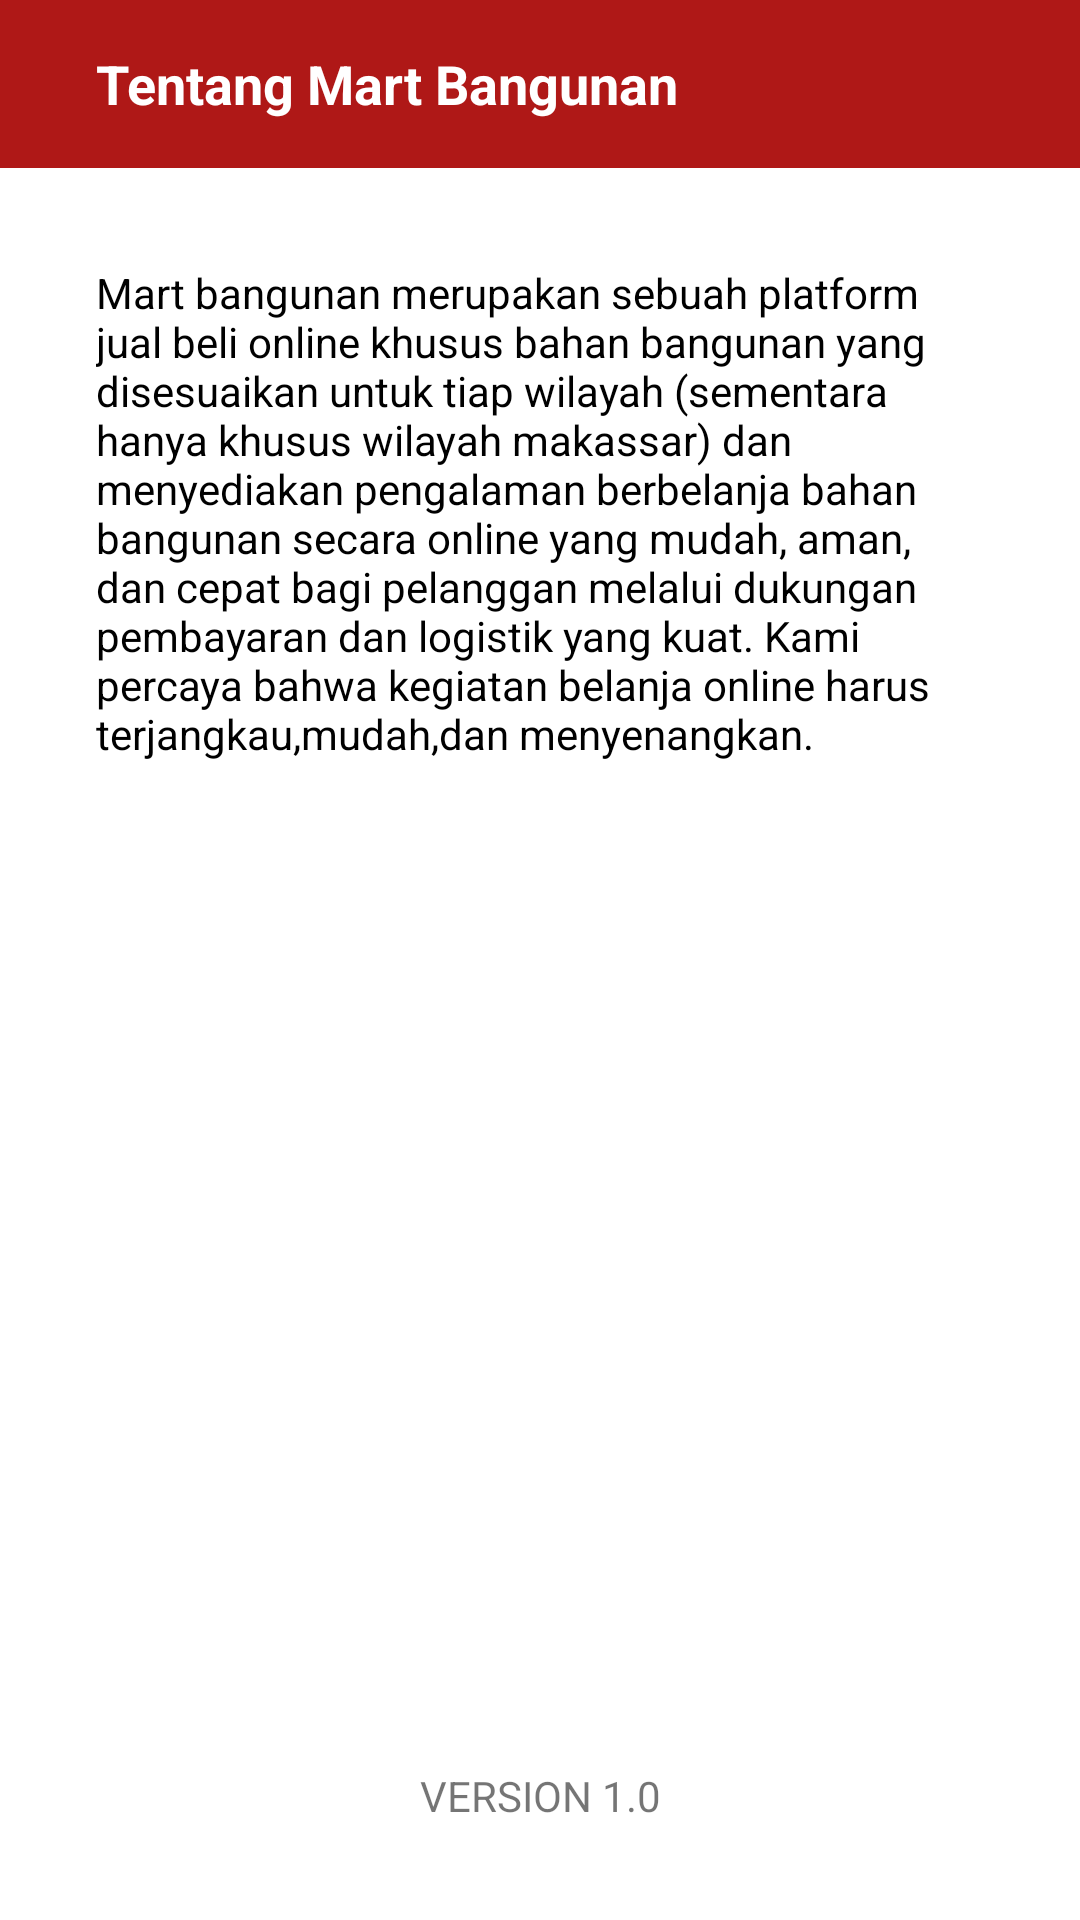

Layout XML and referenced resources for this Android screen:
<!-- AndroidManifest.xml: application theme Theme.MartBangunan -->
<!-- res/layout/activity_about.xml -->
<?xml version="1.0" encoding="utf-8"?>
<androidx.constraintlayout.widget.ConstraintLayout xmlns:android="http://schemas.android.com/apk/res/android"
    xmlns:app="http://schemas.android.com/apk/res-auto"
    xmlns:tools="http://schemas.android.com/tools"
    android:layout_width="match_parent"
    android:layout_height="match_parent"
    tools:context=".ui.activity.AboutActivity">

    <com.google.android.material.appbar.AppBarLayout
        android:id="@+id/appBar"
        android:layout_width="match_parent"
        android:layout_height="wrap_content"
        app:layout_constraintEnd_toEndOf="parent"
        app:layout_constraintStart_toStartOf="parent"
        app:layout_constraintTop_toTopOf="parent">

        <androidx.appcompat.widget.Toolbar
            android:id="@+id/toolbar"
            android:layout_width="match_parent"
            android:layout_height="wrap_content"
            android:minHeight="?attr/actionBarSize"
            android:theme="@style/Theme.AppCompat.Light.DarkActionBar">

            <androidx.constraintlayout.widget.ConstraintLayout
                android:layout_width="match_parent"
                android:layout_height="match_parent">

                <androidx.appcompat.widget.AppCompatImageView
                    android:id="@+id/imgBack"
                    android:layout_width="wrap_content"
                    android:layout_height="wrap_content"
                    app:layout_constraintBottom_toBottomOf="parent"
                    app:layout_constraintLeft_toLeftOf="parent"
                    app:layout_constraintTop_toTopOf="parent"
                    app:srcCompat="@drawable/ic_back" />

                <androidx.appcompat.widget.AppCompatTextView
                    android:id="@+id/tvAbout"
                    android:layout_width="0dp"
                    android:layout_height="wrap_content"
                    android:layout_marginStart="12dp"
                    android:maxLines="1"
                    android:padding="4dp"
                    android:text="Tentang Mart Bangunan"
                    android:textColor="@color/white"
                    android:textSize="18sp"
                    android:textStyle="bold"
                    app:layout_constraintBottom_toBottomOf="parent"
                    app:layout_constraintLeft_toRightOf="@+id/imgBack"
                    app:layout_constraintRight_toRightOf="parent"
                    app:layout_constraintTop_toTopOf="parent" />

            </androidx.constraintlayout.widget.ConstraintLayout>
        </androidx.appcompat.widget.Toolbar>
    </com.google.android.material.appbar.AppBarLayout>

    <androidx.appcompat.widget.AppCompatTextView
        android:layout_width="match_parent"
        android:layout_height="wrap_content"
        android:layout_margin="32dp"
        android:text="@string/about"
        android:textColor="@color/black"
        app:layout_constraintTop_toBottomOf="@id/appBar" />

    <androidx.appcompat.widget.AppCompatTextView
        android:layout_width="match_parent"
        android:layout_height="wrap_content"
        android:layout_margin="32dp"
        android:gravity="center"
        android:text="VERSION 1.0"
        app:layout_constraintBottom_toBottomOf="parent" />


</androidx.constraintlayout.widget.ConstraintLayout>
<!-- resources referenced by this layout -->
<resources>
  <color name="black">#FF000000</color>
  <color name="white">#FFFFFFFF</color>
  <string name="about">Mart bangunan merupakan sebuah platform jual beli online khusus bahan bangunan yang disesuaikan untuk tiap wilayah (sementara hanya khusus wilayah makassar) dan 
  menyediakan pengalaman berbelanja bahan bangunan secara online yang mudah, aman, dan cepat bagi pelanggan melalui dukungan pembayaran dan logistik yang kuat.
  Kami percaya bahwa kegiatan belanja online harus terjangkau,mudah,dan menyenangkan.</string>
  <style name="Theme.MartBangunan" parent="Theme.MaterialComponents.Light.NoActionBar">
          
          <item name="colorPrimary">@color/red</item>
          <item name="colorPrimaryVariant">@color/red_light</item>
          <item name="colorOnPrimary">@color/white</item>
          
          <item name="colorSecondary">@color/yellow</item>
          <item name="colorSecondaryVariant">@color/yellow_light</item>
          <item name="colorOnSecondary">@color/black</item>
          
          <item name="android:statusBarColor" tools:targetApi="l">?attr/colorPrimaryVariant</item>
          
      </style>
  <color name="red">#af1817</color>
  <color name="red_light">#FF1E00</color>
  <color name="yellow">#FFB300</color>
  <color name="yellow_light">#E3D700</color>
</resources>
